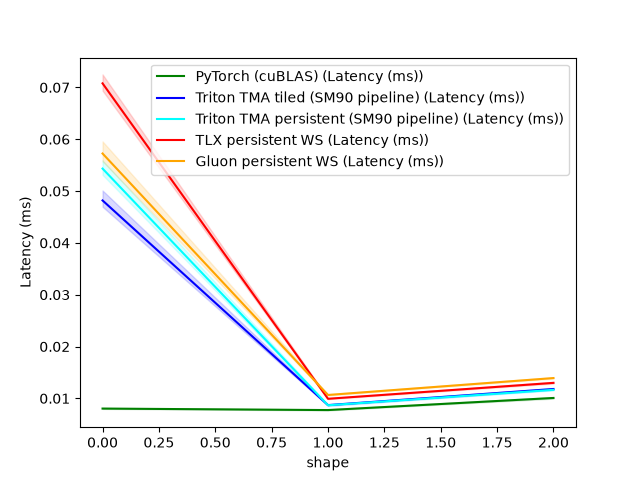

The data file committed next to this chart (first rows):
shape, PyTorch (cuBLAS) (Latency (ms)), Triton TMA tiled (SM90 pipeline) (Latenc…, Triton TMA persistent (SM90 pipeline) (L…, TLX persistent WS (Latency (ms)), Gluon persistent WS (Latency (ms))
129x127x131, 0.008032, 0.04819, 0.05434, 0.07078, 0.05725
512x512x512, 0.007744, 0.008704, 0.008672, 0.009920, 0.01066
1024x1024x1024, 0.01008, 0.01181, 0.01165, 0.01299, 0.01392
